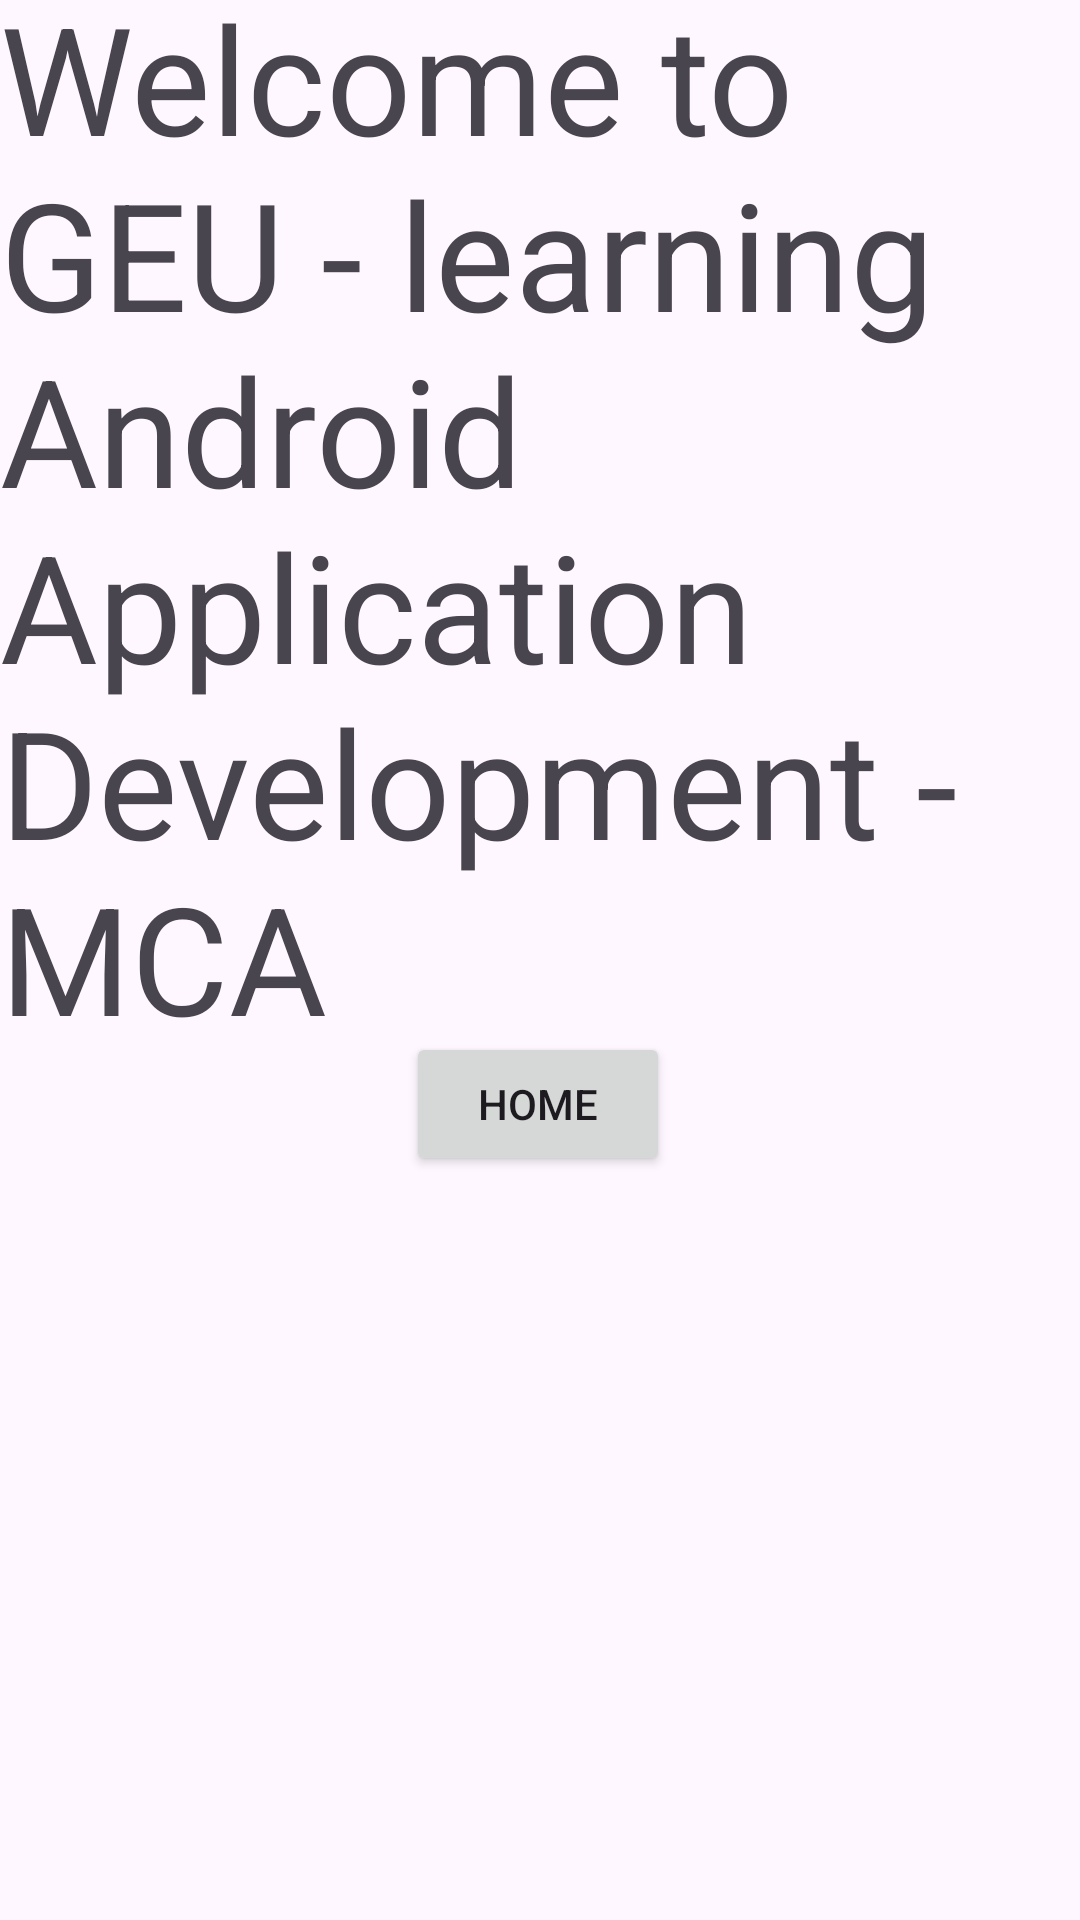

Reconstruct the res/layout file that produces this screen, plus the resources it refers to.
<!-- AndroidManifest.xml: application theme Theme.LabAssignment -->
<!-- res/layout/activity_practical03.xml -->
<?xml version="1.0" encoding="utf-8"?>

<androidx.constraintlayout.widget.ConstraintLayout
    xmlns:android="http://schemas.android.com/apk/res/android"
    xmlns:app="http://schemas.android.com/apk/res-auto"
    xmlns:tools="http://schemas.android.com/tools"
    android:layout_width="match_parent"
    android:layout_height="match_parent">
    <Button
        android:id="@+id/home_button_p3"
        android:layout_width="wrap_content"
        android:layout_height="wrap_content"
        android:layout_marginBottom="248dp"
        android:text="Home"
        app:layout_constraintBottom_toBottomOf="parent"
        app:layout_constraintEnd_toEndOf="parent"
        app:layout_constraintHorizontal_bias="0.498"
        app:layout_constraintStart_toStartOf="parent"
        android:onClick="home"/>

    <TextView
        android:id="@+id/hw_t3"
        android:layout_width="wrap_content"
        android:layout_height="wrap_content"
        android:text="Welcome to GEU - learning Android Application Development - MCA"
        android:textSize="50dp"
        app:layout_constraintBottom_toTopOf="@+id/home_button_p3"
        app:layout_constraintEnd_toEndOf="parent"
        app:layout_constraintStart_toStartOf="parent"
        app:layout_constraintTop_toTopOf="parent" />

</androidx.constraintlayout.widget.ConstraintLayout>
<!-- resources referenced by this layout -->
<resources>
  <style name="Theme.LabAssignment" parent="Base.Theme.LabAssignment" />
  <style name="Base.Theme.LabAssignment" parent="Theme.Material3.DayNight.NoActionBar">
          
          
      </style>
</resources>
